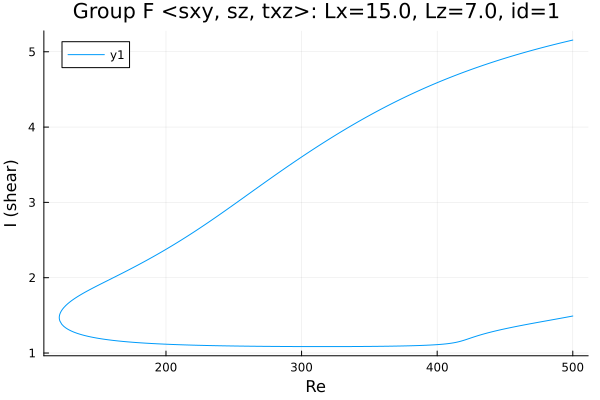

The data file committed next to this chart (first rows):
Re, shear
500.0, 5.155
499.1, 5.152
497.7, 5.146
496.3, 5.14
494.9, 5.134
493.4, 5.127
492, 5.121
490.6, 5.115
489.2, 5.109
487.8, 5.103
486.4, 5.096
485, 5.09
483.5, 5.083
482.1, 5.077
480.7, 5.07
479.3, 5.064
477.9, 5.057
476.5, 5.05
475.1, 5.044
473.6, 5.037
472.2, 5.03
470.8, 5.023
469.4, 5.016
468, 5.009
466.6, 5.002
465.2, 4.995
463.7, 4.988
462.3, 4.98
460.9, 4.973
459.5, 4.965
458.1, 4.958
456.7, 4.95
455.3, 4.943
453.8, 4.935
452.4, 4.928
451, 4.92
449.6, 4.912
448.2, 4.904
446.8, 4.896
445.4, 4.888
443.9, 4.88
442.5, 4.872
441.1, 4.863
440.2, 4.858
438.8, 4.849
437.3, 4.841
435.9, 4.832
434.5, 4.824
433.1, 4.815
431.7, 4.806
430.3, 4.798
428.9, 4.789
427.4, 4.78
426, 4.771
424.6, 4.762
423.2, 4.752
421.8, 4.743
420.4, 4.734
419, 4.724
417.5, 4.715
... 537 more rows
